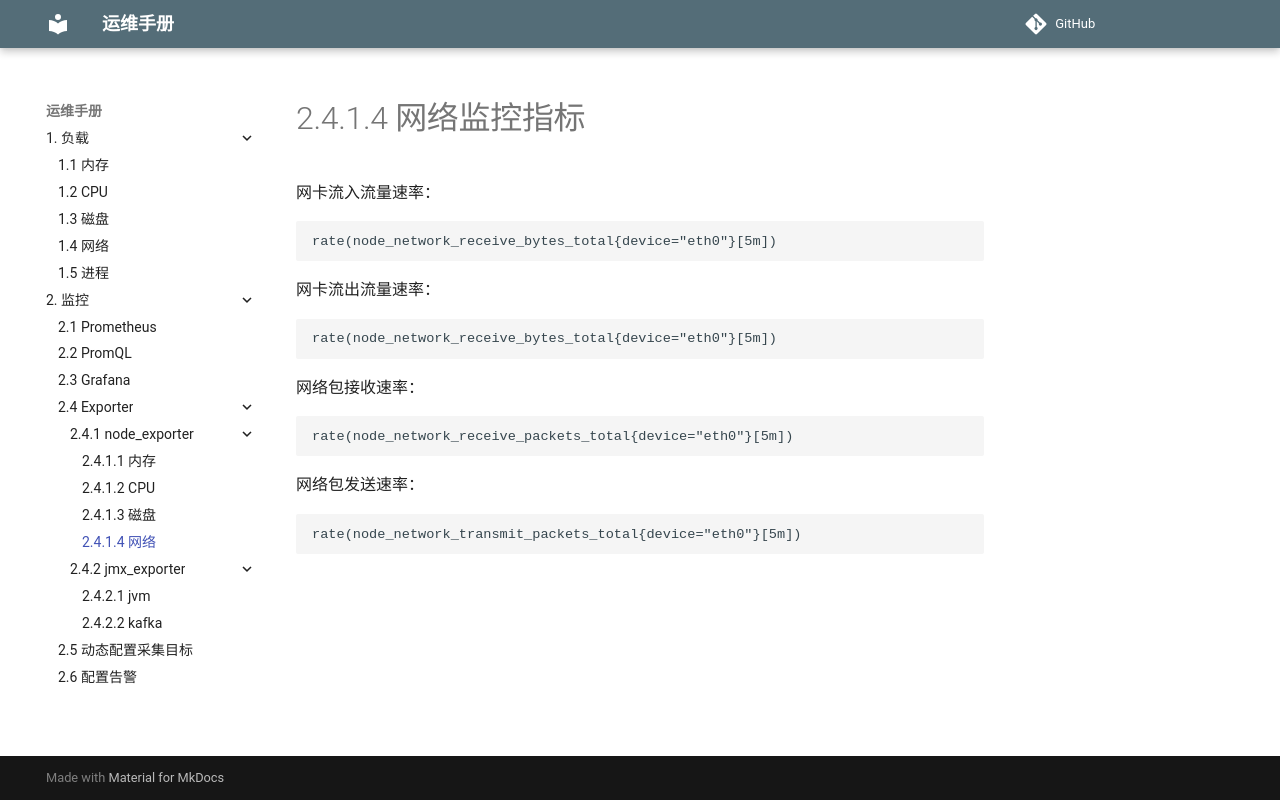

repository: mapan1984/ops-manual · page: 2-监控/4-exporter/1-node_exporter/4-net/index.html · generator: mkdocs

# 2.4.1.4 网络监控指标

网卡流入流量速率：

    rate(node_network_receive_bytes_total{device="eth0"}[5m])

网卡流出流量速率：

    rate(node_network_receive_bytes_total{device="eth0"}[5m])

网络包接收速率：

    rate(node_network_receive_packets_total{device="eth0"}[5m])

网络包发送速率：

    rate(node_network_transmit_packets_total{device="eth0"}[5m])
